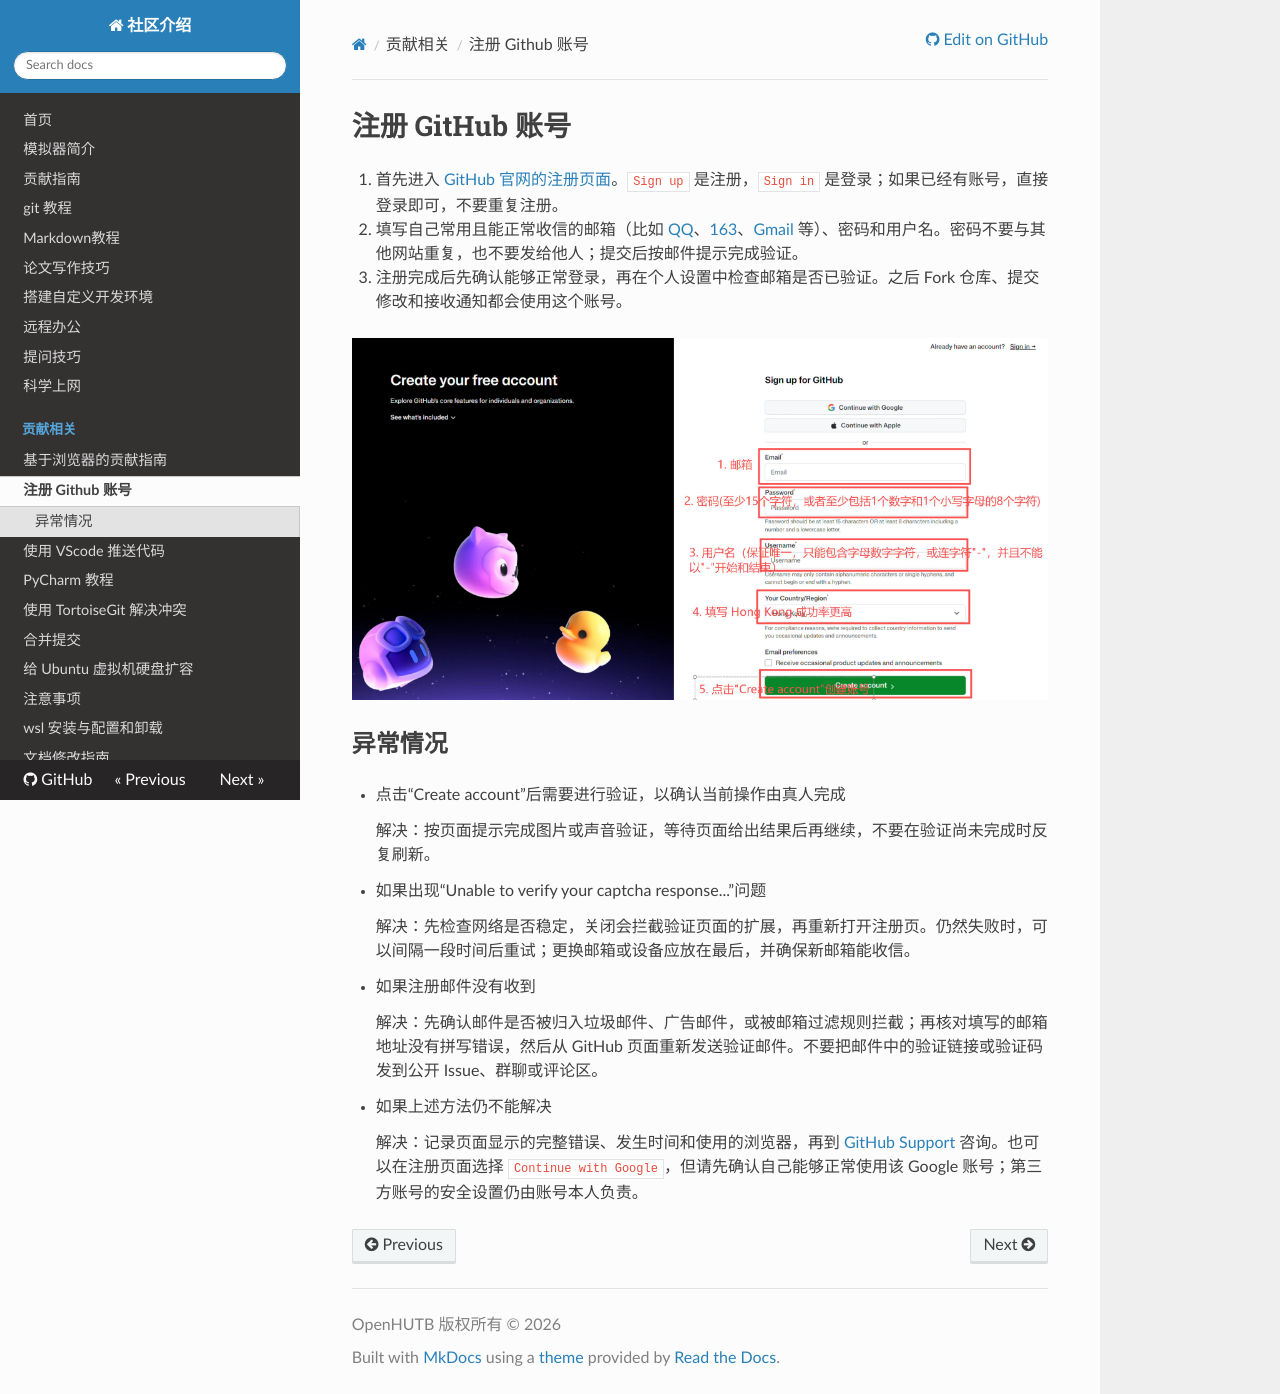

repository: 3wudibaolongzhanshi/.github · page: dev/sign_up/index.html · generator: mkdocs

# 注册 GitHub 账号

1. 首先进入 [GitHub 官网的注册页面](https://github.com/signup)。`Sign up` 是注册，`Sign in` 是登录；如果已经有账号，直接登录即可，不要重复注册。

2. 填写自己常用且能正常收信的邮箱（比如 [QQ](https://mail.qq.com/)、[163](https://mail.163.com/)、[Gmail](https://mail.google.com/mail?hl=zh-CN) 等）、密码和用户名。密码不要与其他网站重复，也不要发给他人；提交后按邮件提示完成验证。

3. 注册完成后先确认能够正常登录，再在个人设置中检查邮箱是否已验证。之后 Fork 仓库、提交修改和接收通知都会使用这个账号。

![](../img/dev/sign_up.jpg)


## 异常情况

* 点击“Create account”后需要进行验证，以确认当前操作由真人完成

    解决：按页面提示完成图片或声音验证，等待页面给出结果后再继续，不要在验证尚未完成时反复刷新。

* 如果出现“Unable to verify your captcha response...”问题

    解决：先检查网络是否稳定，关闭会拦截验证页面的扩展，再重新打开注册页。仍然失败时，可以间隔一段时间后重试；更换邮箱或设备应放在最后，并确保新邮箱能收信。

* 如果注册邮件没有收到

    解决：先确认邮件是否被归入垃圾邮件、广告邮件，或被邮箱过滤规则拦截；再核对填写的邮箱地址没有拼写错误，然后从 GitHub 页面重新发送验证邮件。不要把邮件中的验证链接或验证码发到公开 Issue、群聊或评论区。

* 如果上述方法仍不能解决
    
    解决：记录页面显示的完整错误、发生时间和使用的浏览器，再到 [GitHub Support](https://support.github.com/) 咨询。也可以在注册页面选择 `Continue with Google`，但请先确认自己能够正常使用该 Google 账号；第三方账号的安全设置仍由账号本人负责。
